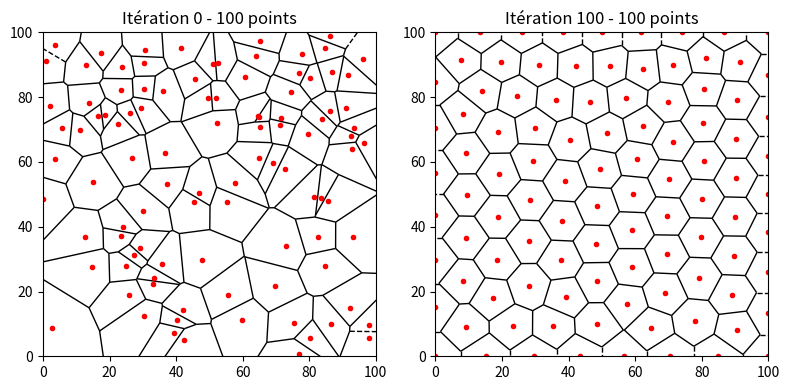

Write Python code to recreate this figure. (Note: this script raises an exception after producing the figure.)
import numpy as np
from scipy.spatial import Voronoi
import matplotlib.pyplot as plt
from scipy.spatial import voronoi_plot_2d
import matplotlib.animation as animation

def compute_centroide(polygone):

    # On ferme le polygone 
    if not np.array_equal(polygone[0], polygone[-1]):
        polygone = np.vstack([polygone, polygone[0]])
    
    # Initialisation des variables
    aire = 0
    cx = 0
    cy = 0
    
    for i in range(len(polygone) - 1):
        
        # Calcul de l'aire pour un polygone
        aire_temp = (polygone[i, 0] * polygone[i+1, 1] - polygone[i+1, 0] * polygone[i, 1])
        aire += aire_temp
        
        # Accumulation des coordonnées pondérées
        cx += (polygone[i, 0] + polygone[i+1, 0]) * aire_temp
        cy += (polygone[i, 1] + polygone[i+1, 1]) * aire_temp
    
    # Division par 2 pour obtenir l'aire réelle
    aire = aire / 2.0
    
    # Si l'aire est nulle ou presque, retourner le centre du rectangle englobant
    # Pour éviter erreur numérique division par quelque chose de très petit
    if abs(aire) < 1e-10:
        return np.mean(polygone, axis=0)
    
    # Calcul final du centroïde
    cx = cx / (6.0 * aire)
    cy = cy / (6.0 * aire)
    
    return np.array([cx, cy])

def lloyd_relaxation(points, max_iter=10,seuil_convergence=1e-5, boundary=None):
    
    points = np.array(points)
    history = [points.copy()] # on initialise avec la première itération

    iteration = 0
    non_convergence = True
    
    xmin, xmax, ymin, ymax = boundary
    
    # Ajouter des points limites loin pour délimiter le diagramme de Voronoi
    domain_size = max(xmax - xmin, ymax - ymin)

    boundary_points = np.array([
        [xmin - domain_size, ymin - domain_size],
        [xmin - domain_size, ymax + domain_size],
        [xmax + domain_size, ymin - domain_size],
        [xmax + domain_size, ymax + domain_size]
    ])
    
    while (iteration<max_iter and non_convergence):
        
        # Intégrer les points limites pour le calcul de Voronoi
        extended_points = np.vstack([points, boundary_points])

        vor = Voronoi(extended_points)
        
        new_points = np.zeros_like(points)

        for j, point in enumerate(points):
            
            # Récupérer les régions de Voronoi pour le point actuel
            region_idx = vor.point_region[j]
            region_vertices_idx = vor.regions[region_idx]
            
            # Vérifier si la région n'est pas infinie
            if -1 not in region_vertices_idx and len(region_vertices_idx) > 0:
                
                # Extraire les coordonnées des sommets de la région
                region_vertices = vor.vertices[region_vertices_idx]
                
                # Calculer le centroïde de la région 
                centroid = compute_centroide(region_vertices)
                
                # Limiter le centroïde aux frontières du domaine
                centroid[0] = max(xmin, min(xmax, centroid[0]))
                centroid[1] = max(ymin, min(ymax, centroid[1]))
                
                new_points[j] = centroid
            else:
                # Si la région n'est pas valide on conserver le point original
                new_points[j] = point
        
        # Vérifier la convergence
        mouvements = np.linalg.norm(new_points - points, axis=1)
        movement_moyen = mouvements.mean() if len(mouvements) > 0 else 0.0
        points = new_points.copy()
        history.append(points.copy()) # on actualise l'historique des itérations

        if movement_moyen < seuil_convergence:
            #print(f"Convergence atteinte après {iteration+1} itérations")
            converegence = False
        
        iteration+=1
    
    return points, history

def visualize_lloyd(history, iterations=None, boundary=None,chemin_sauvegarde=''):
    
    # Créer la figure avec le bon nombre de sous-graphiques
    _, axes = plt.subplots(1, len(iterations), figsize=(4 * len(iterations), 4))
    
    # Définir les limites du graphique
    if boundary:
        xmin, xmax, ymin, ymax = boundary
    else:
        all_points = np.vstack(history)
        xmin, ymin = np.min(all_points, axis=0) - 0.1
        xmax, ymax = np.max(all_points, axis=0) + 0.1

    # Afficher les itérations sélectionnées
    for i, idx in enumerate(iterations):
        points = history[idx]
        num_points = len(points)
        vor = Voronoi(points)
        
        ax = axes[i]
        voronoi_plot_2d(vor, ax=ax, show_vertices=False, show_points=True, point_size=5)
        ax.plot(points[:, 0], points[:, 1], 'ro', markersize=3)
        ax.set_xlim(xmin, xmax)
        ax.set_ylim(ymin, ymax)
        ax.set_title(f'Itération {idx} - {num_points} points')
    
    plt.tight_layout()
    plt.show()
    plt.savefig(chemin_sauvegarde, dpi=300, bbox_inches='tight')


def animate_lloyd(history, boundary=None, interval=500, save_path=None):

    if boundary:
        xmin, xmax, ymin, ymax = boundary
    else:
        all_points = np.vstack(history)
        xmin, ymin = np.min(all_points, axis=0) - 0.1
        xmax, ymax = np.max(all_points, axis=0) + 0.1
    
    fig, ax = plt.subplots(figsize=(10, 8))
    ax.set_xlim(xmin, xmax)
    ax.set_ylim(ymin, ymax)
    ax.set_title('Algorithme de Lloyd - Itération: 0')
    
    # Initialisation avec la première itération
    points = history[0]
    vor = Voronoi(points)
    
    # Créer les éléments à animer
    point_scatter = ax.scatter(points[:, 0], points[:, 1], c='red', s=30)
    
    def update(frame):
        # Mettre à jour le titre
        ax.set_title(f'Algorithme de Lloyd - Itération: {frame}')
        
        # Mettre à jour les points
        points = history[frame]
        point_scatter.set_offsets(points)
        
        # Mettre à jour le diagramme de Voronoi
        ax.clear()
        ax.set_xlim(xmin, xmax)
        ax.set_ylim(ymin, ymax)
        ax.set_title(f'Algorithme de Lloyd - Itération: {frame}')
        
        # Recalculer Voronoi
        vor = Voronoi(points)
        voronoi_plot_2d(vor, ax=ax, show_vertices=False, show_points=False)
        ax.scatter(points[:, 0], points[:, 1], c='red', s=30)
        
        return [point_scatter]
    
    # Création de l'animation
    anim = animation.FuncAnimation(
        fig, update, frames=len(history), interval=interval, blit=False
    )
    
    # Sauvegarde de l'animation 
    if save_path:
        if not save_path.endswith(('.gif', '.mp4')):
            save_path += '.gif'
            
        if save_path.endswith('.gif'):
            anim.save(save_path, writer='pillow', fps=1000/interval)
        elif save_path.endswith('.mp4'):
            anim.save(save_path, writer='ffmpeg', fps=1000/interval)
    
    plt.tight_layout()
    plt.show()
    
    return anim

if __name__ == "__main__":
    
    ##############################################################
    ##############     CHOIX DES PARAMETRES   ####################
    ##############################################################
    
    nb_points = 100
    taille_domaine = 100
    max_iter = 100
    seuil_convergence = 1e-5


    # Création des points de manière aléatoire
    initial_points = np.random.rand(nb_points, 2)*taille_domaine
    
    # Définir les limites du domaine
    boundary = [0, taille_domaine, 0, taille_domaine]
    
    # Appliquer l'algorithme de relaxation de Lloyd
    relaxed_points, history = lloyd_relaxation(initial_points, max_iter=max_iter,seuil_convergence=seuil_convergence,boundary=boundary)
    
    # Visualisation seulement la première et la dernière itération
    visualize_lloyd(history, iterations=[0, len(history)-1], boundary=boundary,chemin_sauvegarde='resultats/centroidal_voronoi/centroidal_voronoi_comparaison.png')
    
    # Créer une animation et l'enregistrer sous forme de GIF
    animate_lloyd(history, boundary, interval=5, save_path='animations/animation_relaxation_uniform.gif')